Run: headless pygame with SDL's dummy video driver; simulated clock (each Clock.tick advances the game by its frame time, no real sleeping); random seed 0; keys injected as events and as key.get_pressed() state; mouse plan: one left click at the window centre at the start of phase 2, then a move to the lower-right quarter at the start of phase 3; restart key R tapped at the start of phases 3 and 4.
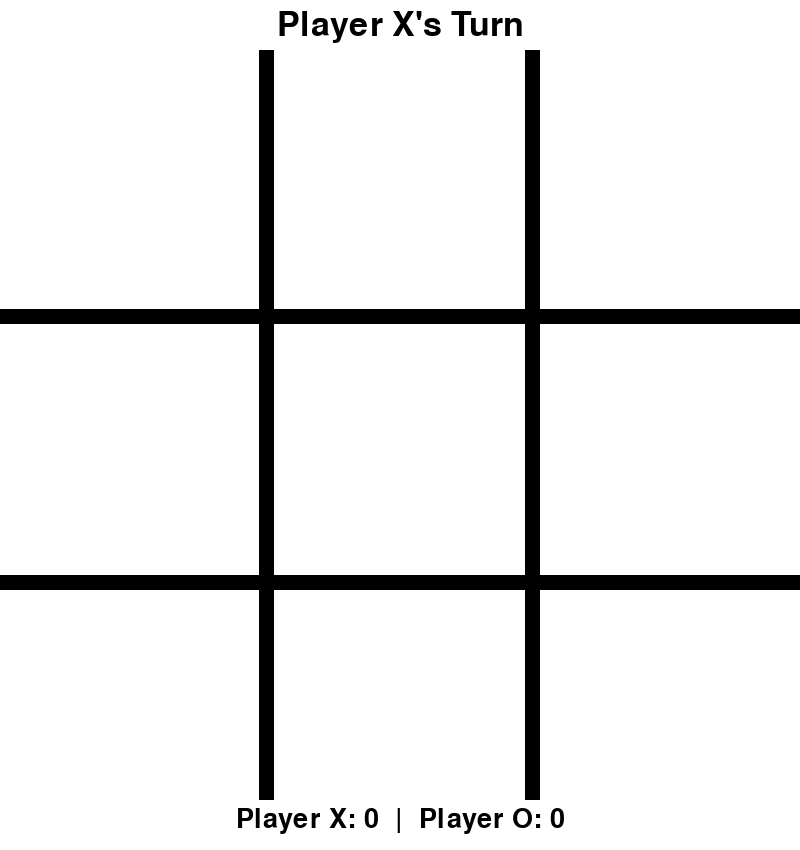
Frame 1 of 4 · flips 1–60 · no input
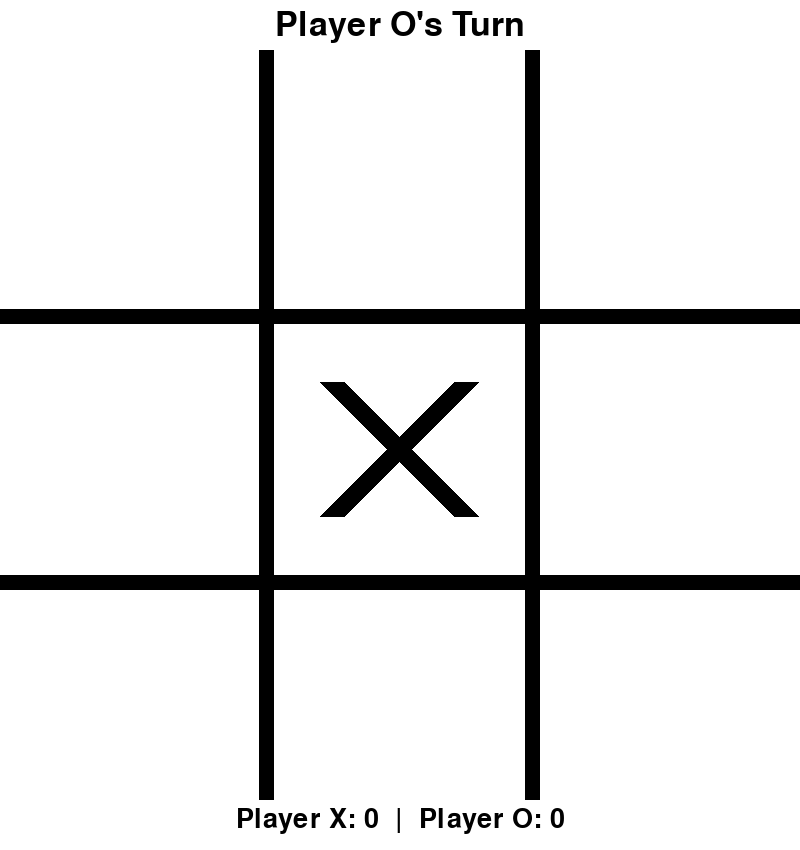
Frame 2 of 4 · flips 61–180 · clicked the window centre · tapped SPACE, RETURN · held RIGHT (→), D
Frame 3 of 4 · flips 181–300 · moved the mouse to the lower-right quarter · tapped R · held DOWN (↓), S · screen same as frame 1, image omitted
Frame 4 of 4 · flips 301–420 · tapped R · held LEFT (←), A, UP (↑), W · screen unchanged from frame 3, image omitted

The pygame program that drew these frames:

import pygame
import sys
import pygame.gfxdraw  # Import gfxdraw for anti-aliasing

# Initialize pygame
pygame.init()

# Constants
WIDTH, HEIGHT = 800, 850
LINE_WIDTH = 15
BOARD_ROWS, BOARD_COLS = 3, 3
SQUARE_SIZE = WIDTH // BOARD_COLS
CIRCLE_RADIUS = SQUARE_SIZE // 3
CIRCLE_WIDTH = 15
CROSS_WIDTH = 25
SPACE = SQUARE_SIZE // 4
WHITE = (255, 255, 255)
BLACK = (0, 0, 0)
RED = (255, 0, 0)

# Initialize screen
screen = pygame.display.set_mode((WIDTH, HEIGHT))
pygame.display.set_caption("Tic Tac Toe")
screen.fill(WHITE)

# Board
board = [[0] * BOARD_COLS for _ in range(BOARD_ROWS)]

# Draw lines
def draw_lines():
    for row in range(1, BOARD_ROWS):
        pygame.draw.line(screen, BLACK, (0, row * SQUARE_SIZE + 50), (WIDTH, row * SQUARE_SIZE + 50), LINE_WIDTH)
    for col in range(1, BOARD_COLS):
        pygame.draw.line(screen, BLACK, (col * SQUARE_SIZE, 50), (col * SQUARE_SIZE, HEIGHT), LINE_WIDTH)

# Draw X
def draw_x(row, col):
    start_desc = (col * SQUARE_SIZE + SPACE, row * SQUARE_SIZE + SPACE + 50)  # Adjusted for extra space
    end_desc = (col * SQUARE_SIZE + SQUARE_SIZE - SPACE, row * SQUARE_SIZE + SQUARE_SIZE - SPACE + 50)  # Adjusted
    start_asc = (col * SQUARE_SIZE + SPACE, row * SQUARE_SIZE + SQUARE_SIZE - SPACE + 50)  # Adjusted
    end_asc = (col * SQUARE_SIZE + SQUARE_SIZE - SPACE, row * SQUARE_SIZE + SPACE + 50)  # Adjusted
    pygame.draw.line(screen, BLACK, start_desc, end_desc, CROSS_WIDTH)
    pygame.draw.line(screen, BLACK, start_asc, end_asc, CROSS_WIDTH)

# Draw O
def draw_o(row, col):
    center = (col * SQUARE_SIZE + SQUARE_SIZE // 2, row * SQUARE_SIZE + SQUARE_SIZE // 2 + 50)  # Adjusted for extra space
    pygame.draw.circle(screen, BLACK, center, CIRCLE_RADIUS, CIRCLE_WIDTH)

# Mark square
def mark_square(row, col, player):
    board[row][col] = player

# Check if square is available
def is_square_available(row, col):
    return board[row][col] == 0

# Check for win
def check_win(player):
    # Check rows
    for row in range(BOARD_ROWS):
        if all([board[row][col] == player for col in range(BOARD_COLS)]):
            return True
    # Check columns
    for col in range(BOARD_COLS):
        if all([board[row][col] == player for row in range(BOARD_ROWS)]):
            return True
    # Check diagonals
    if all([board[i][i] == player for i in range(BOARD_ROWS)]) or all([board[i][BOARD_ROWS - i - 1] == player for i in range(BOARD_ROWS)]):
        
        return True
    return False


# Function to display the current player's turn
def display_turn(player):
    # Clear the top area
    pygame.draw.rect(screen, WHITE, (0, 0, WIDTH, 50))
    
    # Display the player's turn
    font = pygame.font.Font(None, 50)
    if player == 1:
        text = font.render("Player X's Turn", True, BLACK)
    else:
        text = font.render("Player O's Turn", True, BLACK)
    text_rect = text.get_rect(center=(WIDTH // 2, 25))
    screen.blit(text, text_rect)

# Function to display scores
def display_scores():
    global player_x_score
    global player_o_score
    font = pygame.font.Font(None, 40)
    score_text = f"Player X: {player_x_score}  |  Player O: {player_o_score}"
    text = font.render(score_text, True, BLACK)
    text_rect = text.get_rect(center=(WIDTH // 2, HEIGHT - 30))  # Display at the bottom of the screen
    pygame.draw.rect(screen, WHITE, (0, HEIGHT - 50, WIDTH, 50))  # Clear the score area
    screen.blit(text, text_rect)

# Display winner message
def display_winner_message(player, result):
    global player_x_score
    global player_o_score
    # Update scores
    if result == 1:  # If there's a winner
        if player == 1:
            player_x_score += 1
        else:
            player_o_score += 1

    
    
    # Draw a grey background
    background_rect = pygame.Rect(0, HEIGHT // 3, WIDTH, HEIGHT // 3)
    pygame.draw.rect(screen, (200, 200, 200), background_rect)

    msg = ""
    if player == 1:
        msg = "X"
    else:
        msg = "O"

    # Display the winner message
    font = pygame.font.Font(None, 74)  # Create a font object
    if result == 0:
        text = font.render("It's a draw!", True, RED)  # Render the draw message
    else:
        text = font.render(f"Player {msg} wins!", True, RED)  # Render the winner message
    text_rect = text.get_rect(center=(WIDTH // 2, HEIGHT // 2 - 30))  # Center the text above the button
    screen.blit(text, text_rect)  # Draw the text on the screen

    # Draw the restart button
    button_font = pygame.font.Font(None, 50)
    button_text = button_font.render("Restart", True, BLACK)
    button_rect = pygame.Rect(WIDTH // 2 - 100, HEIGHT // 2 + 20, 200, 60)  # Button dimensions
    pygame.draw.rect(screen, WHITE, button_rect)  # Button background
    pygame.draw.rect(screen, BLACK, button_rect, 3)  # Button border
    button_text_rect = button_text.get_rect(center=button_rect.center)
    screen.blit(button_text, button_text_rect)

    display_scores()  # Display scores after the winner message

    pygame.display.update()  # Update the display


    # Wait for user interaction
    while True:
        for event in pygame.event.get():
            if event.type == pygame.QUIT:
                pygame.quit()
                sys.exit()
            if event.type == pygame.MOUSEBUTTONDOWN:
                mouseX, mouseY = event.pos
                if button_rect.collidepoint(mouseX, mouseY):  # Check if the button is clicked
                    restart_game()
                    return  # Exit the function and return control to the main game loop
            
            if event.type == pygame.KEYDOWN:
                if event.key == pygame.K_ESCAPE:
                    # Clear the winner message by redrawing the board
                    screen.fill(WHITE)  # Clear the screen
                    draw_lines()  # Redraw the grid lines
                    for row in range(BOARD_ROWS):  # Redraw the current board state
                        for col in range(BOARD_COLS):
                            if board[row][col] == 1:
                                draw_x(row, col)
                            elif board[row][col] == 2:
                                draw_o(row, col)
                    display_scores() # Redraw the scores
                    pygame.display.update()  # Update the display
                    return
                    return

# Check if board is full
def is_board_full():
    return all([board[row][col] != 0 for row in range(BOARD_ROWS) for col in range(BOARD_COLS)])

# Restart game
def restart_game():
    global game_over
    global player
    screen.fill(WHITE)
    draw_lines()
    for row in range(BOARD_ROWS):
        for col in range(BOARD_COLS):
            board[row][col] = 0
    player = 1
    game_over = False
    return

# Main loop
draw_lines()
global player
global game_over
player = 1
game_over = False
global player_x_score
global player_o_score
player_x_score = 0
player_o_score = 0
display_scores()  # Display initial scores

while True:
    display_turn(player)  # Display the current player's turn
    display_scores()  # Display scores
    for event in pygame.event.get():
        if event.type == pygame.QUIT:
            pygame.quit()
            sys.exit()
        if event.type == pygame.MOUSEBUTTONDOWN and not game_over:
            mouseX, mouseY = event.pos
            clicked_row = (mouseY - 50) // SQUARE_SIZE
            clicked_col = mouseX // SQUARE_SIZE

            if 50 <= mouseY <= HEIGHT and is_square_available(clicked_row, clicked_col):
                mark_square(clicked_row, clicked_col, player)
                if player == 1:
                    draw_x(clicked_row, clicked_col)
                else:
                    draw_o(clicked_row, clicked_col)

                if check_win(player):
                    game_over = True
                    display_winner_message(player , 1)
                elif is_board_full():
                    game_over = True
                    display_winner_message(player , 0)
                else:
                    player = 3 - player  # Switch player

        if event.type == pygame.KEYDOWN:
            if event.key == pygame.K_r:
                restart_game()
                #player = 1
                #game_over = False

    pygame.display.update()
